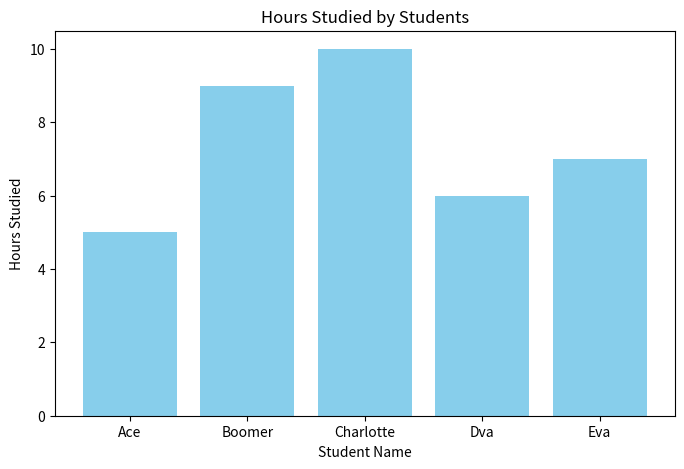
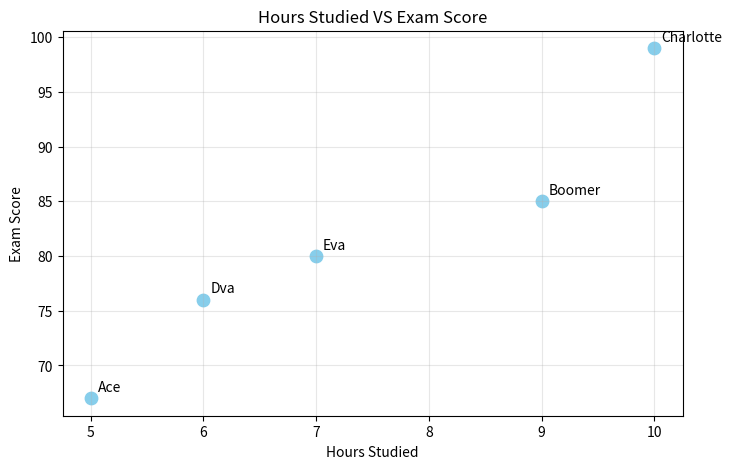

Write the Python code that produced these figures, in order.
import pandas as pd
import matplotlib.pyplot as plt


#Task 1 Create a DataFrame
df = {"Student_Name": ["Ace", "Boomer", "Charlotte", "Dva", "Eva"],
        "Hours_Studied": [5, 9, 10, 6, 7],
        "Exam_Score": [67, 85, 99, 76, 80],}

df = pd.DataFrame(df)
print("Task 1: Full DataFrame:")
print(df)
print()

#Task 2 Basic exploration
print("Task 2a: First 3 Rows:")
print(df.head(3))
print()
print("Task 2b: Summary Statistics:")
print(df.describe())
print()

#Task 3 Filtering and sorting
print("Task 3: Students who studied more than 8 hours:")
print(df[df["Hours_Studied"] > 8])
print()

#Task 4 Data manipulation
print("Task 4: Add the New column Performance")

def performance(score):
    if score >= 85:
        return "Excellent"
    elif score >= 70:
        return "Good"
    else: 
        return "Needs Improvement"
df["Performance_level"] = df["Exam_Score"].apply(performance)
print(df)
print()

#Task 5 Summary Statistics
print("Task 5: Summary Statistics")
print("Average Exam Score:", round(df["Exam_Score"].mean(), 2))
print()
#average_score = df["Exam_Score"].mean()
#print("Average Exam Score:", average_score)

print("The highest number of study hours:",df["Hours_Studied"].max())
print()
#highest_study_hours = df["Hours_Studied"].max()
#print("Highest Hours Studied:", highest_study_hours)

#Task 6 Visualization
print("Bar chart showing")
plt.figure(figsize=(8, 5))
plt.bar(df["Student_Name"],df["Hours_Studied"], color='skyblue')
plt.title("Hours Studied by Students")
plt.xlabel("Student Name")
plt.ylabel("Hours Studied")
plt.show()

print("scatter plot showing")
plt.figure(figsize=(8, 5))
plt.scatter(df["Hours_Studied"],df["Exam_Score"], color='skyblue', s=80)
for i in range(len(df)):
    plt.annotate(df["Student_Name"][i], 
                 (df["Hours_Studied"][i], df["Exam_Score"][i]), 
                 textcoords="offset points", xytext=(5,5))

plt.title("Hours Studied VS Exam Score")
plt.xlabel("Hours Studied")
plt.ylabel("Exam Score")
plt.grid(True, alpha=0.3)
plt.show()
print()
